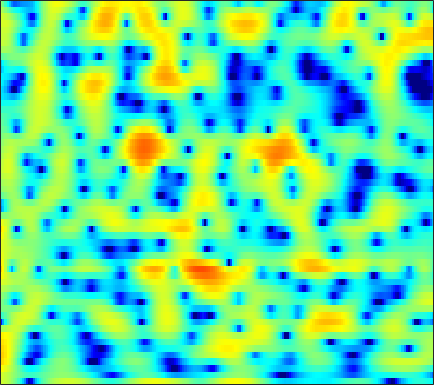

The file beside this chart, header and first rows:
2.9429, 2.8133, 2.5126, 2.0625, 1.6298, 0.88408, -0.055713, -0.93768, -2.3777, -4.2074, -6.6817, -9.1171, -13.654, -18.167, -15.629, -10.756, -7.3742, -5.5397, -3.669, -2.2153, -1.0839, -0.37338, 0.41328, 1.0532
3.167, 2.923, 2.534, 2.072, 1.684, 1.116, 0.5023, 0.02254, -0.6206, -1.235, -1.789, -2.14, -2.499, -2.703, -2.75, -2.683, -2.482, -2.269, -1.929, -1.552, -1.167, -0.8891, -0.5338, -0.2137
4.818, 4.443, 3.853, 3.17, 2.592, 1.74, 0.8075, 0.05852, -0.9867, -2.042, -3.059, -3.741, -4.486, -4.945, -5.067, -4.947, -4.562, -4.158, -3.524, -2.871, -2.223, -1.771, -1.227, -0.7594
6.436, 5.985, 5.233, 4.294, 3.459, 2.155, 0.6139, -0.7322, -2.829, -5.389, -8.619, -11.76, -17.77, -23.16, -18.57, -13.57, -10.5, -8.747, -6.914, -5.416, -4.13, -3.287, -2.315, -1.494
6.824, 6.413, 5.706, 4.81, 4.018, 2.793, 1.376, 0.1976, -1.522, -3.389, -5.355, -6.873, -8.91, -10.93, -12.44, -14.36, -15.61, -15.35, -13.44, -10.87, -8.493, -6.943, -5.227, -3.831
6.549, 6.194, 5.59, 4.823, 4.157, 3.145, 2, 1.056, -0.3134, -1.781, -3.335, -4.542, -6.235, -7.96, -9.241, -10.78, -11.75, -11.86, -11.12, -9.759, -8.219, -7.082, -5.739, -4.604
6.057, 5.76, 5.261, 4.638, 4.093, 3.252, 2.281, 1.461, 0.2595, -1.053, -2.459, -3.575, -5.054, -6.462, -7.367, -8.258, -8.637, -8.564, -8.081, -7.31, -6.412, -5.713, -4.811, -4.026
5.23, 5.06, 4.794, 4.44, 4.108, 3.558, 2.857, 2.21, 1.162, -0.1455, -1.765, -3.242, -5.695, -9.041, -12.68, -22.22, -23.35, -15.41, -10.58, -7.719, -5.75, -4.645, -3.501, -2.691
1.208, 1.4, 1.828, 2.291, 2.587, 2.832, 2.887, 2.787, 2.45, 1.889, 1.121, 0.4174, -0.6413, -1.752, -2.516, -3.283, -3.61, -3.578, -3.268, -2.826, -2.358, -2.064, -1.708, -1.45
-14.09, -8.319, -3.965, -1.308, 0.08553, 1.412, 2.295, 2.731, 3.075, 3.182, 3.092, 2.93, 2.591, 2.168, 1.798, 1.267, 0.6946, 0.2377, -0.4031, -1.064, -1.705, -2.189, -2.782, -3.209
-3.084, -2.518, -1.476, -0.3704, 0.383, 1.25, 1.953, 2.376, 2.818, 3.147, 3.343, 3.397, 3.343, 3.133, 2.859, 2.319, 1.55, 0.8012, -0.4775, -2.221, -4.553, -6.963, -11.38, -15.85
-0.2254, -0.2396, -0.3013, -0.4186, -0.4944, -0.5168, -0.3768, -0.1265, 0.4041, 1.06, 1.725, 2.174, 2.616, 2.858, 2.883, 2.715, 2.285, 1.791, 0.874, -0.3501, -1.802, -2.982, -4.442, -5.357
-0.09948, -0.568, -1.573, -3.124, -4.797, -7.913, -11.46, -11.29, -7.364, -3.905, -1.455, -0.108, 1.213, 2.099, 2.531, 2.845, 2.896, 2.783, 2.475, 2.033, 1.508, 1.102, 0.5957, 0.1603
0.6383, 0.2276, -0.598, -1.749, -2.804, -4.293, -5.298, -5.256, -4.131, -2.519, -0.9921, -0.02631, 0.9912, 1.723, 2.111, 2.424, 2.546, 2.529, 2.374, 2.109, 1.714, 1.364, 0.8514, 0.2859
2.083, 1.904, 1.569, 1.171, 0.8664, 0.5163, 0.2988, 0.253, 0.3339, 0.5446, 0.8196, 1.026, 1.262, 1.419, 1.479, 1.466, 1.361, 1.225, 0.9611, 0.6073, 0.1512, -0.2731, -0.9682, -1.812
3.522, 3.292, 2.931, 2.552, 2.293, 1.997, 1.768, 1.643, 1.527, 1.432, 1.315, 1.194, 0.9657, 0.6552, 0.371, -0.0436, -0.4654, -0.7618, -1.107, -1.406, -1.701, -1.967, -2.48, -3.232
4.976, 4.351, 3.423, 2.494, 1.895, 1.379, 1.235, 1.308, 1.503, 1.645, 1.601, 1.389, 0.8267, -0.08367, -1.009, -2.49, -4.04, -4.909, -5.14, -4.486, -3.556, -2.975, -2.464, -2.328
6.133, 4.787, 2.333, -1.228, -4.928, -8.624, -4.819, -1.961, 0.5133, 1.911, 2.521, 2.554, 2.052, 0.8908, -0.5024, -3.295, -7.784, -12.71, -12.27, -6.773, -3.595, -2.153, -0.9528, -0.3437
5.144, 4.119, 2.428, 0.5054, -0.8316, -1.762, -1.3, -0.4563, 0.6911, 1.523, 1.973, 2.06, 1.859, 1.337, 0.7731, -0.1099, -0.9775, -1.482, -1.79, -1.775, -1.592, -1.467, -1.493, -1.775
4.101, 3.674, 3.045, 2.427, 2.023, 1.622, 1.409, 1.349, 1.351, 1.379, 1.367, 1.302, 1.135, 0.8706, 0.6199, 0.2322, -0.1858, -0.5007, -0.912, -1.338, -1.815, -2.23, -2.938, -3.887
3.674, 3.426, 3.041, 2.624, 2.318, 1.944, 1.624, 1.429, 1.225, 1.074, 0.9457, 0.8524, 0.7116, 0.5337, 0.373, 0.1112, -0.2018, -0.4684, -0.8773, -1.329, -1.848, -2.296, -2.971, -3.764
3.81, 3.485, 2.955, 2.35, 1.88, 1.273, 0.7554, 0.4648, 0.2273, 0.1463, 0.1784, 0.2351, 0.3016, 0.3143, 0.2677, 0.1227, -0.1144, -0.3465, -0.7241, -1.133, -1.562, -1.884, -2.288, -2.679
4.696, 4.134, 3.173, 1.967, 0.9039, -0.641, -2.094, -2.834, -2.984, -2.293, -1.298, -0.6016, 0.1201, 0.5585, 0.6937, 0.6349, 0.3333, -0.02582, -0.626, -1.29, -1.865, -2.175, -2.358, -2.278
5.691, 5.003, 3.79, 2.114, 0.4179, -2.773, -8.169, -16.84, -13.39, -5.781, -2.179, -0.5219, 0.8632, 1.568, 1.74, 1.532, 0.8358, -0.01983, -1.615, -3.778, -6.243, -7.523, -7.132, -5.148
4.107, 3.682, 2.988, 2.146, 1.417, 0.3488, -0.6038, -1.038, -1.002, -0.3453, 0.5453, 1.152, 1.74, 1.993, 1.94, 1.516, 0.6394, -0.3754, -2.268, -4.961, -8.539, -10.84, -9.953, -6.929
0.02737, 0.07089, 0.2904, 0.5818, 0.786, 1.013, 1.198, 1.334, 1.537, 1.767, 1.984, 2.12, 2.225, 2.205, 2.084, 1.765, 1.256, 0.7563, -0.06812, -0.9694, -1.823, -2.313, -2.734, -2.97
-9.297, -7.154, -4.148, -1.92, -0.711, 0.4623, 1.234, 1.621, 1.942, 2.092, 2.131, 2.115, 2.062, 2.002, 1.959, 1.896, 1.81, 1.726, 1.546, 1.298, 0.9721, 0.6655, 0.1682, -0.5104
-8.189, -6.467, -3.818, -1.715, -0.5482, 0.5104, 1.112, 1.3, 1.253, 0.9255, 0.412, -0.029, -0.5332, -0.7583, -0.6663, -0.2405, 0.367, 0.8239, 1.381, 1.78, 2.002, 2.029, 1.879, 1.52
-1.263, -0.8302, -0.1492, 0.4651, 0.8248, 1.067, 0.9929, 0.6885, -0.09148, -1.383, -3.333, -5.354, -8.877, -11.59, -10.12, -6.465, -3.585, -1.996, -0.3999, 0.7404, 1.535, 1.955, 2.294, 2.414
0.3847, 0.7843, 1.171, 1.401, 1.44, 1.297, 0.8858, 0.3754, -0.6163, -2.018, -3.907, -5.637, -8.15, -9.665, -9.091, -6.968, -4.769, -3.372, -1.888, -0.7079, 0.2238, 0.8019, 1.422, 1.86
1.026, 1.422, 1.762, 1.907, 1.873, 1.646, 1.198, 0.7304, -0.06311, -1.017, -2.041, -2.799, -3.679, -4.272, -4.478, -4.456, -4.165, -3.827, -3.19, -2.452, -1.609, -0.9819, -0.1576, 0.5893
1.885, 2.255, 2.584, 2.678, 2.607, 2.305, 1.794, 1.281, 0.4598, -0.4652, -1.434, -2.16, -3.08, -3.922, -4.522, -5.288, -6.053, -6.55, -6.869, -6.415, -5.172, -3.942, -2.28, -0.8021
2.426, 2.898, 3.294, 3.383, 3.257, 2.81, 2.071, 1.313, 0.07701, -1.357, -2.869, -3.912, -5.06, -5.925, -6.536, -7.608, -9.377, -11.73, -18.36, -23.6, -11.77, -7.577, -3.955, -1.49
1.995, 2.712, 3.284, 3.457, 3.322, 2.771, 1.762, 0.6637, -1.353, -4.212, -8.241, -12.03, -14.27, -11.29, -9.38, -8.025, -7.602, -7.604, -7.729, -7.109, -5.563, -4.068, -2.12, -0.4178
1.306, 2.048, 2.685, 2.951, 2.896, 2.494, 1.661, 0.7552, -0.8944, -3.082, -5.739, -7.627, -8.695, -7.657, -6.493, -5.228, -4.427, -3.99, -3.499, -3.022, -2.484, -1.963, -1.151, -0.2744
0.8488, 1.458, 2.062, 2.386, 2.455, 2.324, 1.973, 1.57, 0.8993, 0.1539, -0.5725, -1.025, -1.427, -1.62, -1.658, -1.683, -1.78, -1.982, -2.364, -2.902, -3.419, -3.701, -3.634, -2.961
0.1591, 0.8374, 1.455, 1.784, 1.883, 1.86, 1.752, 1.643, 1.513, 1.417, 1.37, 1.343, 1.304, 1.213, 1.067, 0.7253, 0.1521, -0.5149, -1.869, -3.936, -7.2, -11.12, -16.91, -10.53
-0.4994, 0.03895, 0.3337, 0.2443, -0.0265, -0.5313, -1.018, -1.177, -0.9808, -0.3739, 0.4236, 1.014, 1.67, 2.119, 2.286, 2.252, 1.891, 1.412, 0.4189, -0.9804, -2.702, -3.96, -4.785, -4.077
-0.7735, -0.8279, -1.284, -2.282, -3.491, -5.94, -9.765, -12.98, -11.13, -6.418, -3.107, -1.33, 0.3868, 1.55, 2.145, 2.62, 2.774, 2.712, 2.451, 2.025, 1.529, 1.19, 0.8461, 0.6724
-1.068, -1.381, -2.022, -3.006, -4.005, -5.713, -7.596, -8.481, -7.76, -5.508, -3.177, -1.683, -0.07512, 1.134, 1.815, 2.467, 2.869, 3.01, 3.037, 2.906, 2.643, 2.382, 1.962, 1.467
-1.632, -1.798, -2.089, -2.453, -2.733, -3.066, -3.236, -3.177, -2.786, -2.071, -1.162, -0.4336, 0.5051, 1.342, 1.871, 2.432, 2.825, 2.999, 3.078, 2.986, 2.728, 2.418, 1.853, 1.099
-2.812, -2.773, -2.765, -2.766, -2.759, -2.683, -2.493, -2.258, -1.81, -1.221, -0.5293, 0.0222, 0.7592, 1.453, 1.924, 2.45, 2.827, 3.02, 3.122, 3.044, 2.779, 2.451, 1.831, 0.9863
-4.566, -4.426, -4.356, -4.348, -4.34, -4.241, -3.972, -3.636, -3.013, -2.234, -1.345, -0.6515, 0.2675, 1.125, 1.707, 2.369, 2.876, 3.139, 3.329, 3.318, 3.099, 2.803, 2.226, 1.449
-6.029, -6.086, -6.47, -7.131, -7.667, -8.222, -8.238, -7.758, -6.58, -5.077, -3.496, -2.334, -0.8767, 0.4414, 1.309, 2.293, 3.069, 3.488, 3.836, 3.938, 3.789, 3.513, 2.94, 2.145
-6.053, -6.606, -7.93, -10.12, -12.61, -17.86, -22.93, -18.22, -12.87, -9.323, -6.563, -4.722, -2.485, -0.4919, 0.8181, 2.288, 3.422, 4.062, 4.614, 4.835, 4.734, 4.442, 3.77, 2.768
-5.097, -5.721, -6.952, -8.682, -10.33, -12.71, -14.36, -14.59, -14.17, -13.36, -11.24, -8.717, -5.133, -2.021, -0.09278, 1.96, 3.475, 4.295, 5.01, 5.311, 5.222, 4.912, 4.163, 3.027
-5.242, -5.317, -5.563, -6.078, -6.639, -7.627, -8.947, -10.28, -12.97, -17.57, -16.76, -11.32, -6.026, -2.352, -0.274, 1.83, 3.336, 4.123, 4.78, 5.024, 4.877, 4.53, 3.768, 2.685
-7.605, -6.216, -4.975, -4.307, -4.092, -4.075, -4.28, -4.517, -4.792, -4.698, -3.985, -3.033, -1.438, 0.1979, 1.33, 2.603, 3.549, 4.053, 4.406, 4.412, 4.074, 3.589, 2.659, 1.417
-6.458, -4.902, -3.421, -2.445, -1.965, -1.553, -1.293, -1.145, -0.9307, -0.6135, -0.1396, 0.3122, 1.026, 1.794, 2.344, 2.997, 3.484, 3.71, 3.777, 3.54, 2.971, 2.3, 1.062, -0.6364
-1.638, -1.257, -0.7786, -0.4068, -0.2212, -0.09189, -0.06032, -0.05832, -0.0353, 0.05481, 0.2717, 0.5277, 0.9795, 1.526, 1.944, 2.451, 2.851, 3.011, 3.044, 2.798, 2.239, 1.575, 0.3294, -1.395
1.276, 1.285, 1.236, 1.065, 0.8485, 0.4227, -0.1589, -0.6681, -1.366, -1.926, -2.141, -1.975, -1.36, -0.4796, 0.2356, 1.116, 1.821, 2.215, 2.514, 2.551, 2.293, 1.907, 1.103, 0.006358
2.484, 2.445, 2.223, 1.765, 1.237, 0.2451, -1.157, -2.556, -5.016, -8.227, -11.04, -10.44, -7.211, -4.282, -2.566, -0.784, 0.5178, 1.275, 1.975, 2.38, 2.501, 2.424, 2.105, 1.554
2.488, 2.602, 2.478, 2.035, 1.469, 0.3768, -1.156, -2.652, -5.216, -8.457, -11.17, -10.84, -8.168, -5.535, -3.91, -2.16, -0.73, 0.1319, 1.083, 1.772, 2.215, 2.372, 2.376, 2.123
2.509, 2.788, 2.829, 2.529, 2.101, 1.273, 0.2022, -0.7314, -2.079, -3.374, -4.404, -4.9, -5.121, -4.903, -4.486, -3.604, -2.428, -1.474, -0.2188, 0.8654, 1.683, 2.091, 2.332, 2.238
3.14, 3.318, 3.279, 2.96, 2.565, 1.855, 0.9526, 0.1762, -0.9682, -2.246, -3.678, -4.901, -6.776, -8.858, -10.09, -9.581, -6.912, -4.685, -2.174, -0.2269, 1.189, 1.934, 2.501, 2.622
3.113, 2.956, 2.56, 1.983, 1.451, 0.6512, -0.2525, -0.9821, -2.035, -3.238, -4.696, -6.021, -8.376, -11.73, -14.76, -14.34, -9.389, -6.318, -3.183, -0.8808, 0.8119, 1.74, 2.593, 3.002
1.923, 1.321, 0.3364, -0.7985, -1.69, -2.826, -3.773, -4.357, -5.013, -5.58, -6.159, -6.611, -7.174, -7.477, -7.402, -6.688, -5.357, -4.041, -2.254, -0.56, 0.8739, 1.766, 2.688, 3.299
0.3561, -0.7819, -2.672, -5.009, -7.028, -9.714, -11.21, -11.12, -10.24, -9.453, -9.007, -8.898, -8.795, -8.526, -8.01, -6.864, -5.266, -3.933, -2.127, -0.4503, 1.018, 1.951, 2.94, 3.658
